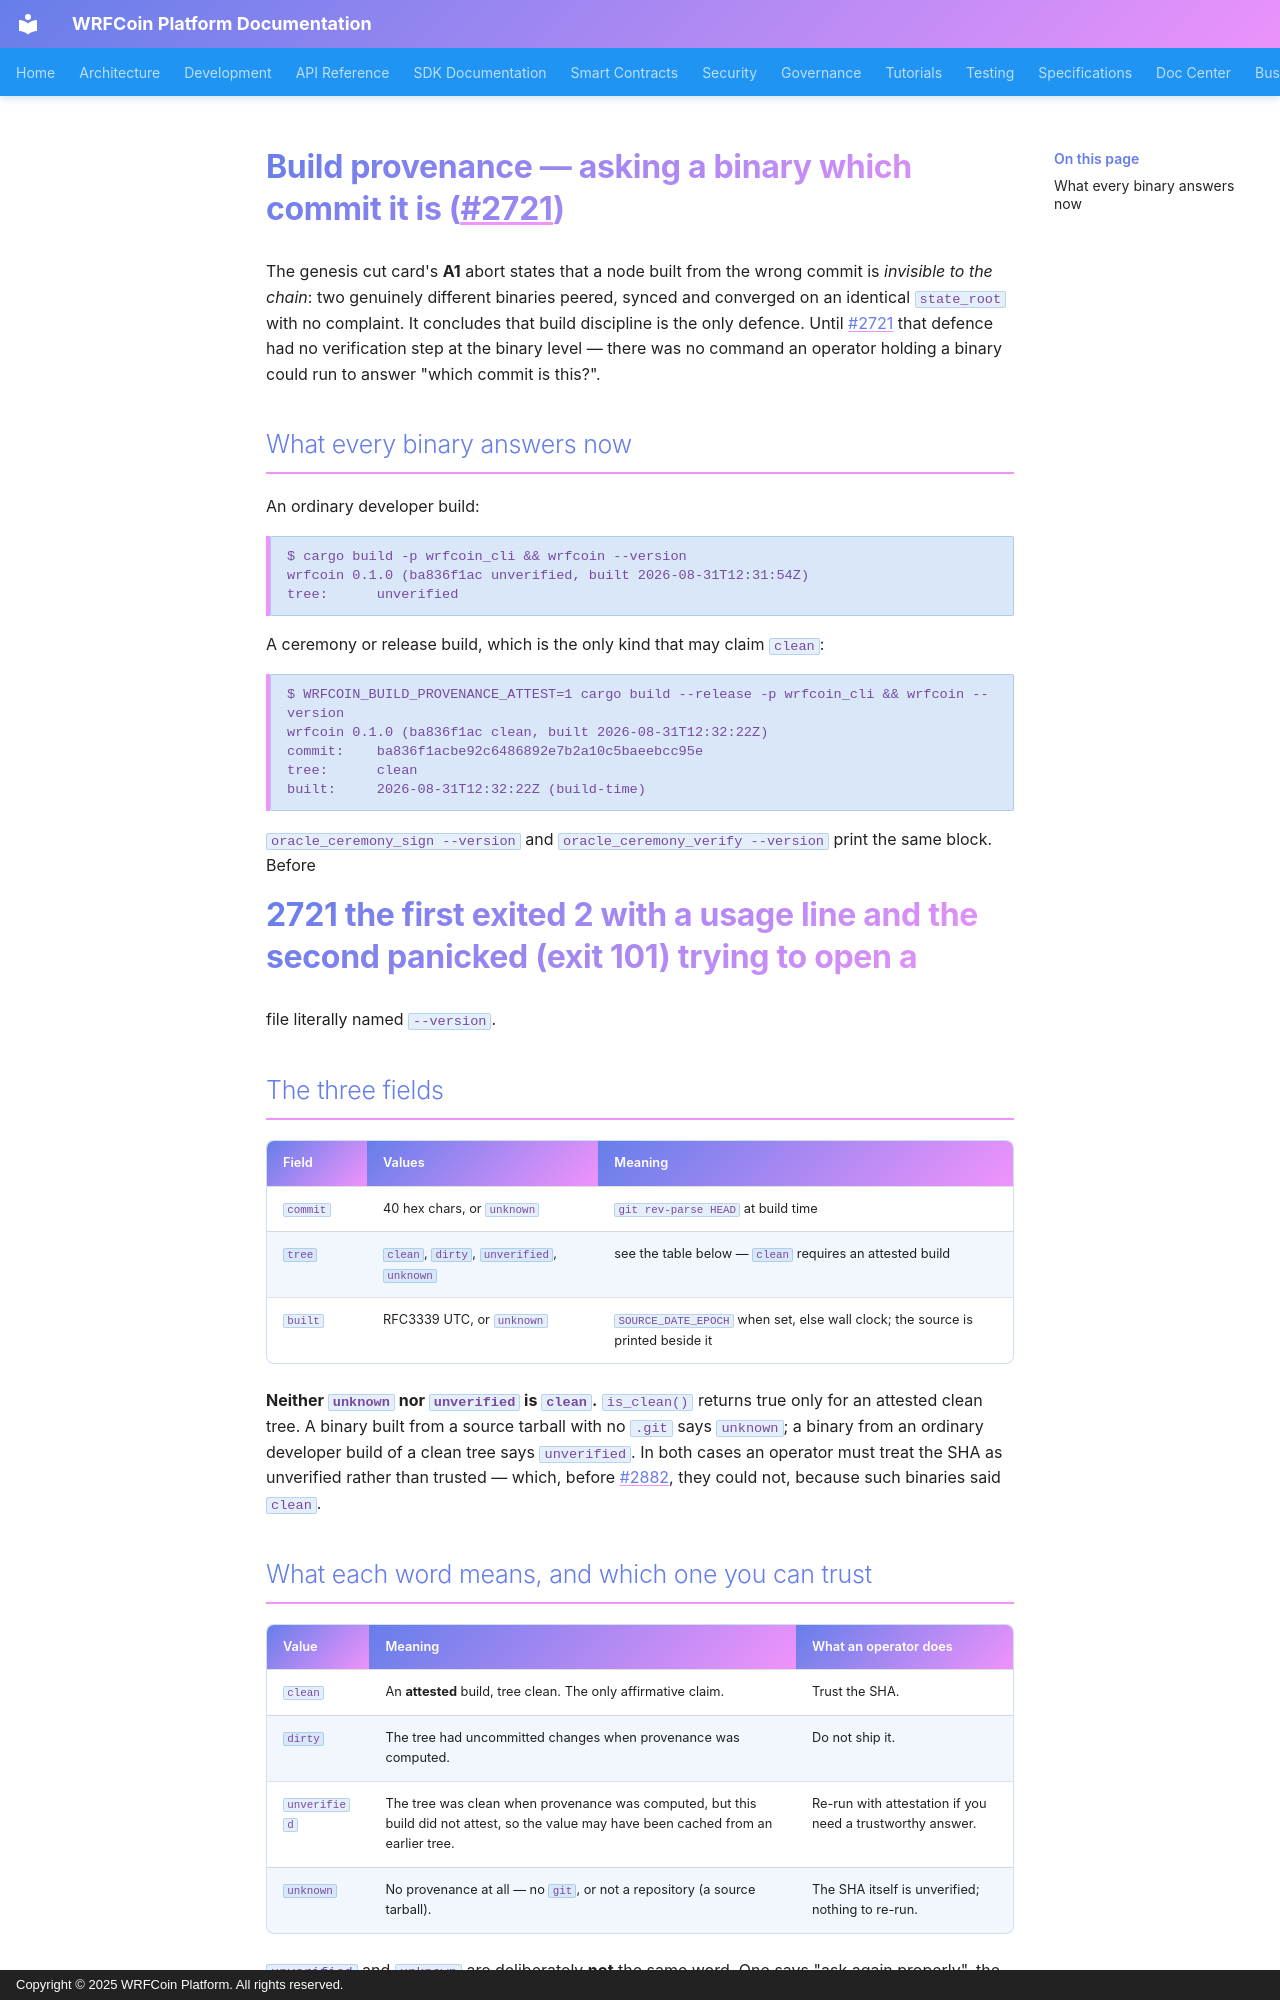

repository: wrfcoin/core4 · page: ci/BUILD_PROVENANCE/index.html · generator: mkdocs · copyright: Copyright © 2025 WRFCoin Platform. All rights reserved.

# Build provenance — asking a binary which commit it is (#2721)

The genesis cut card's **A1** abort states that a node built from the wrong commit is *invisible to
the chain*: two genuinely different binaries peered, synced and converged on an identical
`state_root` with no complaint. It concludes that build discipline is the only defence. Until #2721
that defence had no verification step at the binary level — there was no command an operator holding
a binary could run to answer "which commit is this?".

## What every binary answers now

An ordinary developer build:

```
$ cargo build -p wrfcoin_cli && wrfcoin --version
wrfcoin 0.1.0 (ba836f1ac unverified, built 2026-08-31T12:31:54Z)
tree:      unverified
```

A ceremony or release build, which is the only kind that may claim `clean`:

```
$ WRFCOIN_BUILD_PROVENANCE_ATTEST=1 cargo build --release -p wrfcoin_cli && wrfcoin --version
wrfcoin 0.1.0 (ba836f1ac clean, built 2026-08-31T12:32:22Z)
commit:    ba836f1acbe92c6486892e7b2a10c5baeebcc95e
tree:      clean
built:     2026-08-31T12:32:22Z (build-time)
```

`oracle_ceremony_sign --version` and `oracle_ceremony_verify --version` print the same block. Before
#2721 the first exited 2 with a usage line and the second **panicked** (exit 101) trying to open a
file literally named `--version`.

## The three fields

| Field | Values | Meaning |
|---|---|---|
| `commit` | 40 hex chars, or `unknown` | `git rev-parse HEAD` at build time |
| `tree` | `clean`, `dirty`, `unverified`, `unknown` | see the table below — `clean` requires an attested build |
| `built` | RFC3339 UTC, or `unknown` | `SOURCE_DATE_EPOCH` when set, else wall clock; the source is printed beside it |

**Neither `unknown` nor `unverified` is `clean`.** `is_clean()` returns true only for an attested
clean tree. A binary built from a source tarball with no `.git` says `unknown`; a binary from an
ordinary developer build of a clean tree says `unverified`. In both cases an operator must treat the
SHA as unverified rather than trusted — which, before #2882, they could not, because such binaries
said `clean`.

## What each word means, and which one you can trust

| Value | Meaning | What an operator does |
|---|---|---|
| `clean` | An **attested** build, tree clean. The only affirmative claim. | Trust the SHA. |
| `dirty` | The tree had uncommitted changes when provenance was computed. | Do not ship it. |
| `unverified` | The tree was clean when provenance was computed, but this build did not attest, so the value may have been cached from an earlier tree. | Re-run with attestation if you need a trustworthy answer. |
| `unknown` | No provenance at all — no `git`, or not a repository (a source tarball). | The SHA itself is unverified; nothing to re-run. |

`unverified` and `unknown` are deliberately **not** the same word. One says "ask again properly", the other says "there is nothing here to ask".
